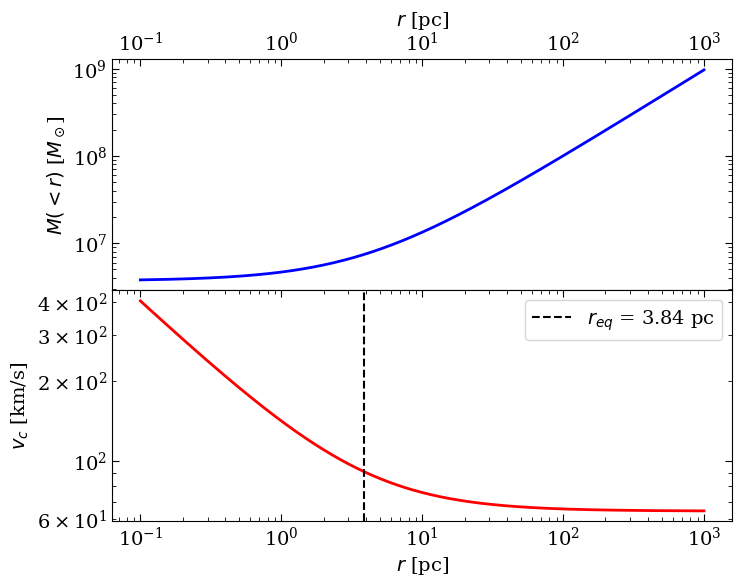

This figure's Python source: (Note: this script raises an exception after producing the figure.)
import numpy as np
import matplotlib.pyplot as plt
from scipy.optimize import fsolve

plt.rcParams.update({
    'font.size': 14,
    'font.family': 'serif',
    'xtick.direction': 'in',
    'ytick.direction': 'in',
    'xtick.top': True,
    'ytick.right': True,
    'xtick.major.size': 5,
    'ytick.major.size': 5,
    'xtick.minor.size': 3,
    'ytick.minor.size': 3,
    'xtick.minor.visible': True,
    'ytick.minor.visible': True,

})

### Constant from before
K = 7.67e4 ## Msun/pc
M0 = 3.7e6 ## BH mass in Msun
G = 4.302e-3 ## pc Msun^-1 (km/s)^2

def Mr(r):
    """
    Mass enclosed within radius r for Hernquist profile
    """
    return 4 * np.pi * K * r + M0

def vr(r):
    """
    Circular velocity at radius r for Hernquist profile
    """
    return np.sqrt(G * Mr(r) / r)

### Define r range in logspace
rs = np.logspace(-1, 3, 1000) ## pc
mass_enclosed = Mr(rs)

##plot Mr vs r
fig, ax = plt.subplots(2, figsize=(8, 6), gridspec_kw={'hspace': 0})
ax[0].loglog(rs, mass_enclosed, color='blue', lw=2)
ax[0].set_xlabel(r'$r$ [pc]')
ax[0].set_ylabel(r'$M(<r)$ [$M_\odot$]')

ax[0].xaxis.tick_top()
ax[0].xaxis.set_label_position('top')




### Make vs vs r


## equate 4piGK to GM0/r
def vbh(r):
    """
    Circular velocity due to black hole at radius r
    """
    return np.sqrt(G * M0 / r)

vconst = np.sqrt(4 * np.pi * G * K)

vbhs = vbh(rs)
def vroot(r):

    return vbh(r) - vconst

## find roots to find r where vbh = vconst
root = fsolve(vroot, 2)[0]
vs = vr(rs)

ax[1].loglog(rs, vs, color='red', lw=2)
ax[1].axvline(root, color='black', ls='--', label=f'$r_{{eq}}$ = {root:.2f} pc')
ax[1].set_xlabel(r'$r$ [pc]')
ax[1].set_ylabel(r'$v_c$ [km/s]')
ax[1].legend()

plt.savefig('/Users/teddysmith/CU Boulder/1st Year/Galaxies/HWs/hw3/q3.pdf', bbox_inches='tight')
plt.show()
